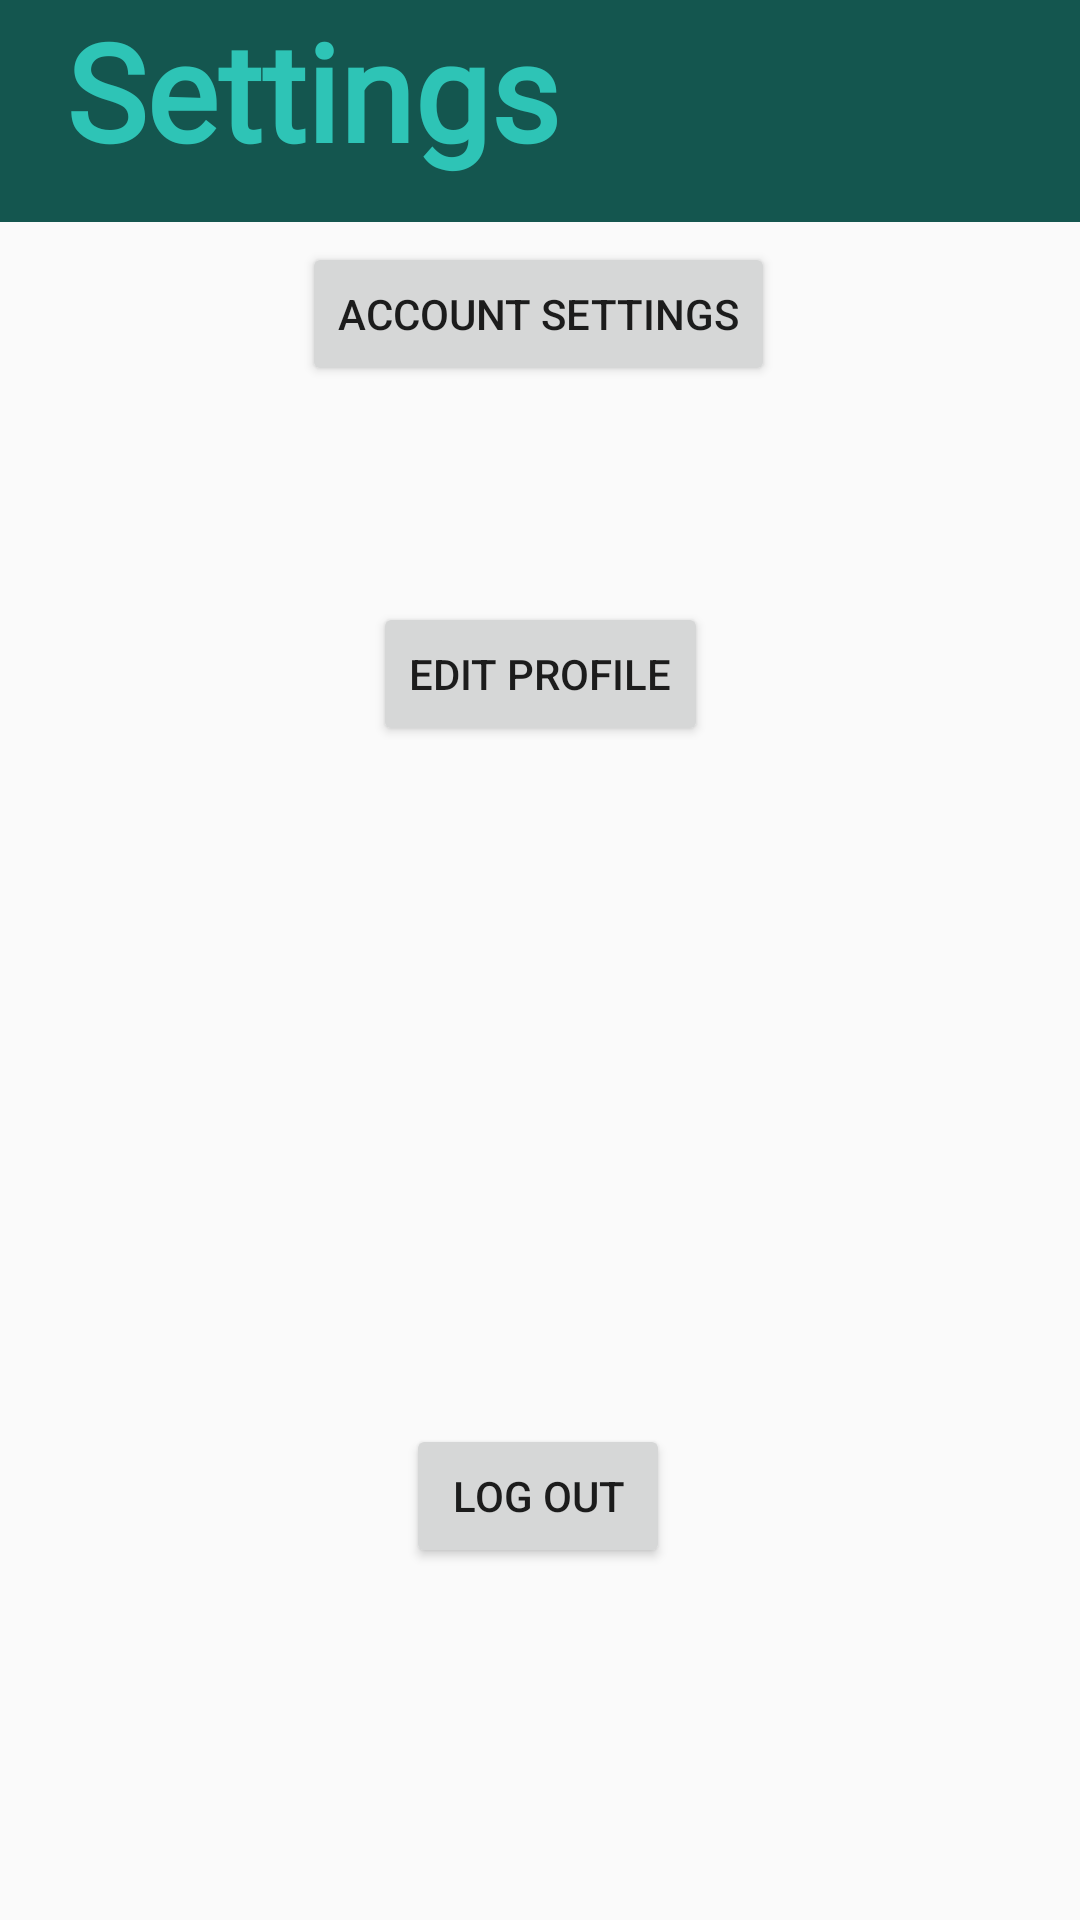

The Android layout XML behind this screen, and the referenced resources:
<!-- AndroidManifest.xml: application theme Theme.Sitters4Kidz -->
<!-- res/layout/activity_main_menu_page.xml -->
<?xml version="1.0" encoding="utf-8"?>
<androidx.constraintlayout.widget.ConstraintLayout xmlns:android="http://schemas.android.com/apk/res/android"
    xmlns:app="http://schemas.android.com/apk/res-auto"
    xmlns:tools="http://schemas.android.com/tools"
    android:layout_width="match_parent"
    android:layout_height="match_parent"
    tools:context=".MainMenuPage">

    <Button
        android:id="@+id/button"
        android:layout_width="wrap_content"
        android:layout_height="wrap_content"
        android:text="Account Settings"
        app:layout_constraintBottom_toBottomOf="parent"
        app:layout_constraintEnd_toEndOf="parent"
        app:layout_constraintHorizontal_bias="0.498"
        app:layout_constraintStart_toStartOf="parent"
        app:layout_constraintTop_toTopOf="parent"
        app:layout_constraintVertical_bias="0.136" />

    <Button
        android:id="@+id/button2"
        android:layout_width="wrap_content"
        android:layout_height="wrap_content"
        android:text="Edit profile"
        app:layout_constraintBottom_toBottomOf="parent"
        app:layout_constraintEnd_toEndOf="parent"
        app:layout_constraintStart_toStartOf="parent"
        app:layout_constraintTop_toTopOf="parent"
        app:layout_constraintVertical_bias="0.339" />


    <Button
        android:id="@+id/log_out_butt"
        android:layout_width="wrap_content"
        android:layout_height="wrap_content"
        android:text="Log Out"
        app:layout_constraintBottom_toBottomOf="parent"
        app:layout_constraintEnd_toEndOf="parent"
        app:layout_constraintHorizontal_bias="0.498"
        app:layout_constraintStart_toStartOf="parent"
        app:layout_constraintTop_toTopOf="parent"
        app:layout_constraintVertical_bias="0.802" />

    <TextView
        android:id="@+id/textView2"
        android:layout_width="415dp"
        android:layout_height="74dp"
        android:background="#14564F"
        android:fontFamily="@font/asap"
        android:text="  Settings"
        android:textColor="#2EC4B6"
        android:textSize="45sp"
        android:textStyle="bold"
        app:layout_constraintEnd_toEndOf="parent"
        app:layout_constraintHorizontal_bias="0.0"
        app:layout_constraintStart_toStartOf="parent"
        app:layout_constraintTop_toTopOf="parent" />

</androidx.constraintlayout.widget.ConstraintLayout>
<!-- resources referenced by this layout -->
<resources>
  <style name="Theme.Sitters4Kidz" parent="Theme.AppCompat.Light.NoActionBar">
          
          <item name="colorPrimary">@color/purple_500</item>
          <item name="colorPrimaryVariant">@color/purple_700</item>
          <item name="colorOnPrimary">@color/white</item>
          
          <item name="colorSecondary">@color/teal_200</item>
          <item name="colorSecondaryVariant">@color/teal_700</item>
          <item name="colorOnSecondary">@color/black</item>
          
          <item name="android:statusBarColor" tools:targetApi="l">#14564F</item>
          
      </style>
  <!-- not gathered from this repository: default colours our renderer supplied (Android Studio template values) -->
  <color name="purple_500">#FF6200EE</color>
  <color name="purple_700">#FF3700B3</color>
  <color name="teal_200">#FF03DAC5</color>
  <color name="teal_700">#FF018786</color>
  <color name="black">#FF000000</color>
  <color name="white">#FFFFFFFF</color>
</resources>
